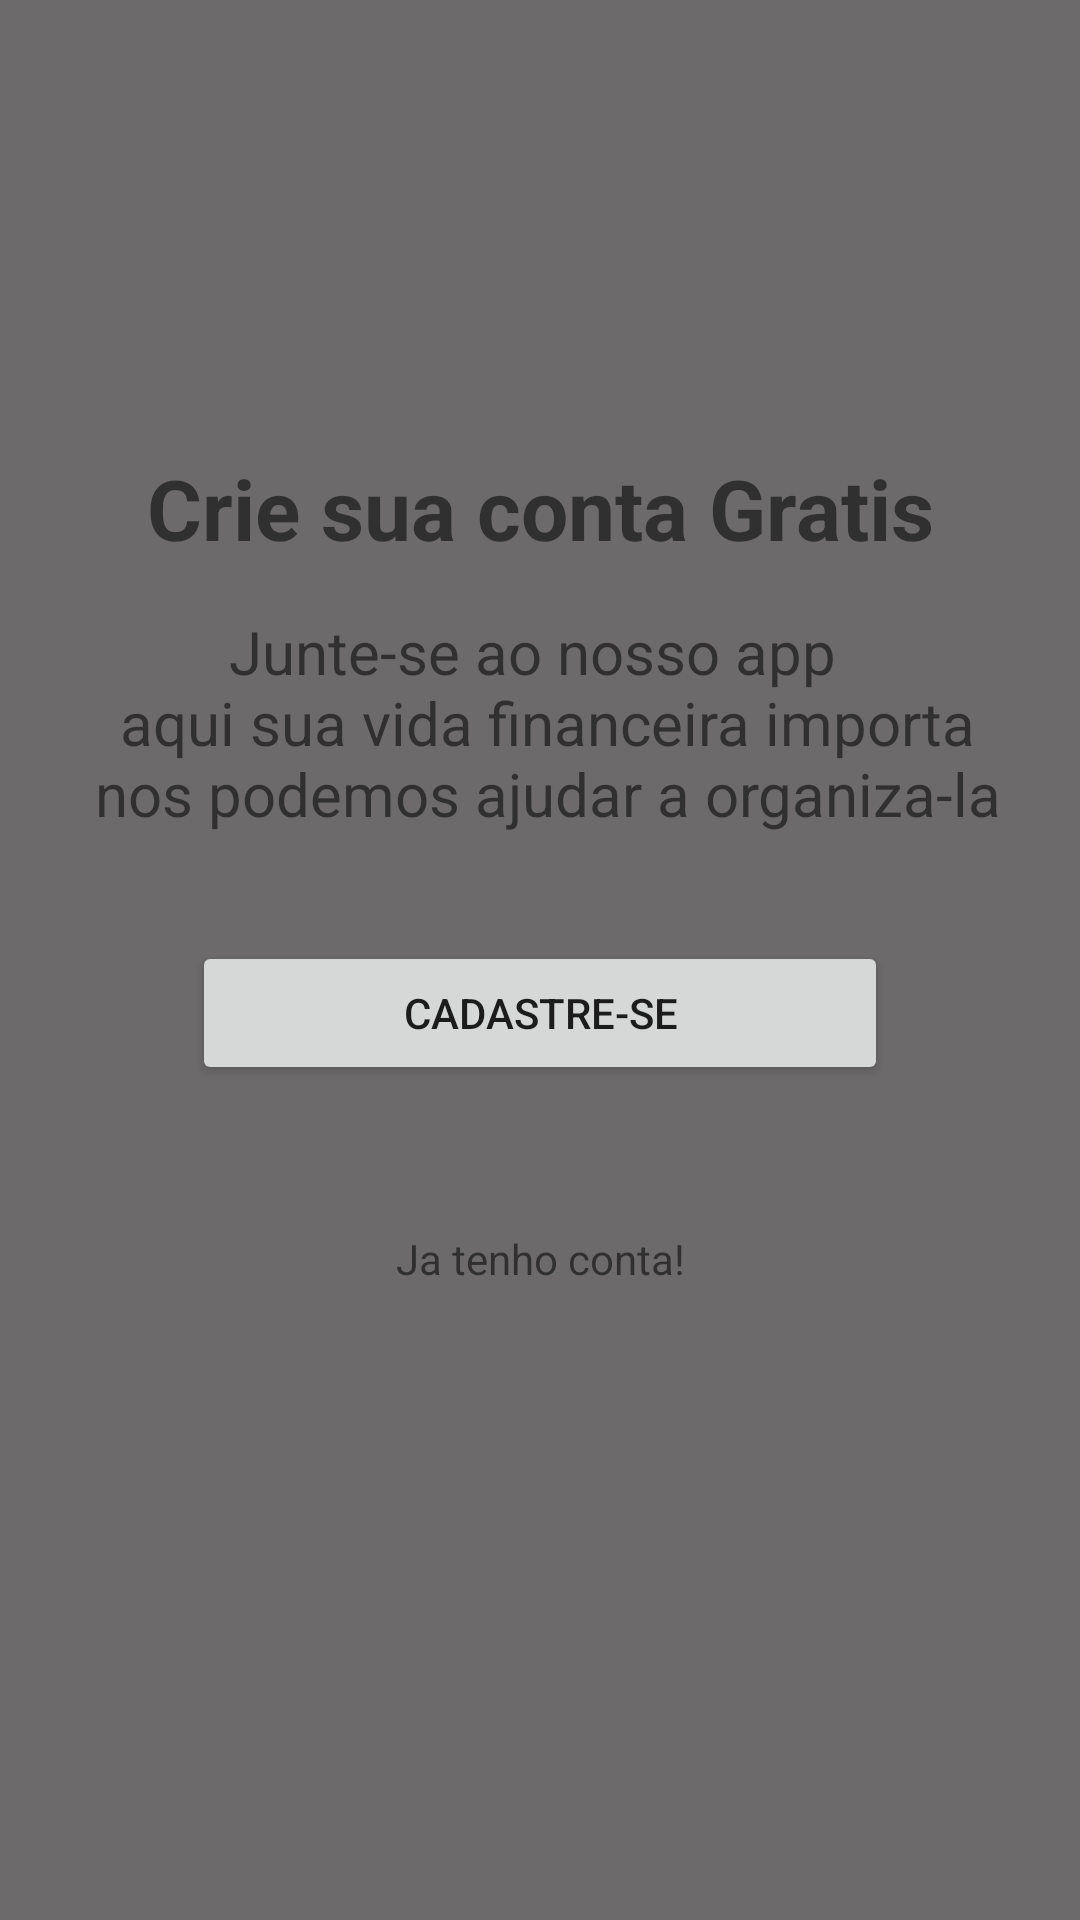

Android layout source for this screen:
<!-- AndroidManifest.xml: application theme Theme.OrganizeContas -->
<!-- res/layout/intro_cadastro.xml -->
<?xml version="1.0" encoding="utf-8"?>
<androidx.constraintlayout.widget.ConstraintLayout xmlns:android="http://schemas.android.com/apk/res/android"
    xmlns:app="http://schemas.android.com/apk/res-auto"
    xmlns:tools="http://schemas.android.com/tools"
    android:layout_width="match_parent"
    android:layout_height="match_parent"
    android:background="@color/background_gray"
    tools:context=".ui.view.IntroductionActivity">

    <TextView
        android:id="@+id/textView16"
        android:layout_width="wrap_content"
        android:layout_height="wrap_content"
        android:text="@string/crie_sua_conta_gratis"
        android:textSize="28sp"
        android:textStyle="bold"
        app:layout_constraintBottom_toBottomOf="parent"
        app:layout_constraintEnd_toEndOf="parent"
        app:layout_constraintHorizontal_bias="0.5"
        app:layout_constraintStart_toStartOf="parent"
        app:layout_constraintTop_toTopOf="parent"
        app:layout_constraintVertical_bias="0.25" />

    <TextView
        android:id="@+id/textView18"
        android:layout_width="wrap_content"
        android:layout_height="wrap_content"
        android:text="@string/junte_se_ao_nosso_app_n_aqui_sua_vida_financeira_importa_n_nos_podemos_ajudar_a_organiza_la"
        android:textAlignment="center"
        android:textSize="20sp"
        app:layout_constraintBottom_toBottomOf="parent"
        app:layout_constraintEnd_toEndOf="parent"
        app:layout_constraintHorizontal_bias="0.5"
        app:layout_constraintStart_toStartOf="parent"
        app:layout_constraintTop_toTopOf="parent"
        app:layout_constraintVertical_bias="0.36" />

    <Button
        android:id="@+id/btnCadastrese"
        android:layout_width="0dp"
        android:layout_height="wrap_content"
        android:layout_marginStart="64dp"
        android:layout_marginEnd="64dp"
        android:text="@string/cadastre_se"
        android:onClick="register"
        app:layout_constraintBottom_toBottomOf="parent"
        app:layout_constraintEnd_toEndOf="parent"
        app:layout_constraintHorizontal_bias="0.5"
        app:layout_constraintStart_toStartOf="parent"
        app:layout_constraintTop_toTopOf="parent"
        app:layout_constraintVertical_bias="0.53" />

    <TextView
        android:id="@+id/textLogin"
        android:layout_width="wrap_content"
        android:layout_height="wrap_content"
        android:clickable="true"
        android:onClick="login"
        android:text="@string/ja_tenho_conta"
        app:layout_constraintBottom_toBottomOf="parent"
        app:layout_constraintEnd_toEndOf="parent"
        app:layout_constraintHorizontal_bias="0.5"
        app:layout_constraintStart_toStartOf="parent"
        app:layout_constraintTop_toTopOf="parent"
        app:layout_constraintVertical_bias="0.65999997" />
</androidx.constraintlayout.widget.ConstraintLayout>
<!-- resources referenced by this layout -->
<resources>
  <color name="background_gray">#6C6A6A</color>
  <string name="cadastre_se">Cadastre-se</string>
  <string name="crie_sua_conta_gratis">Crie sua conta Gratis</string>
  <string name="ja_tenho_conta">Ja tenho conta!</string>
  <string name="junte_se_ao_nosso_app_n_aqui_sua_vida_financeira_importa_n_nos_podemos_ajudar_a_organiza_la">Junte-se ao nosso app \n aqui sua vida financeira importa\n nos podemos ajudar a organiza-la</string>
  <style name="Theme.OrganizeContas" parent="Theme.MaterialComponents.DayNight.DarkActionBar">
          
          <item name="colorPrimary">@color/app_bar</item>
          <item name="colorPrimaryVariant">@color/settings_bar</item>
          <item name="colorOnPrimary">@color/white</item>
          <item name="android:statusBarColor" tools:targetApi="l">?attr/colorPrimaryVariant</item>
          
      </style>
  <color name="app_bar">#4C4C4E</color>
  <color name="settings_bar">#313132</color>
  <color name="white">#FFFFFFFF</color>
</resources>
